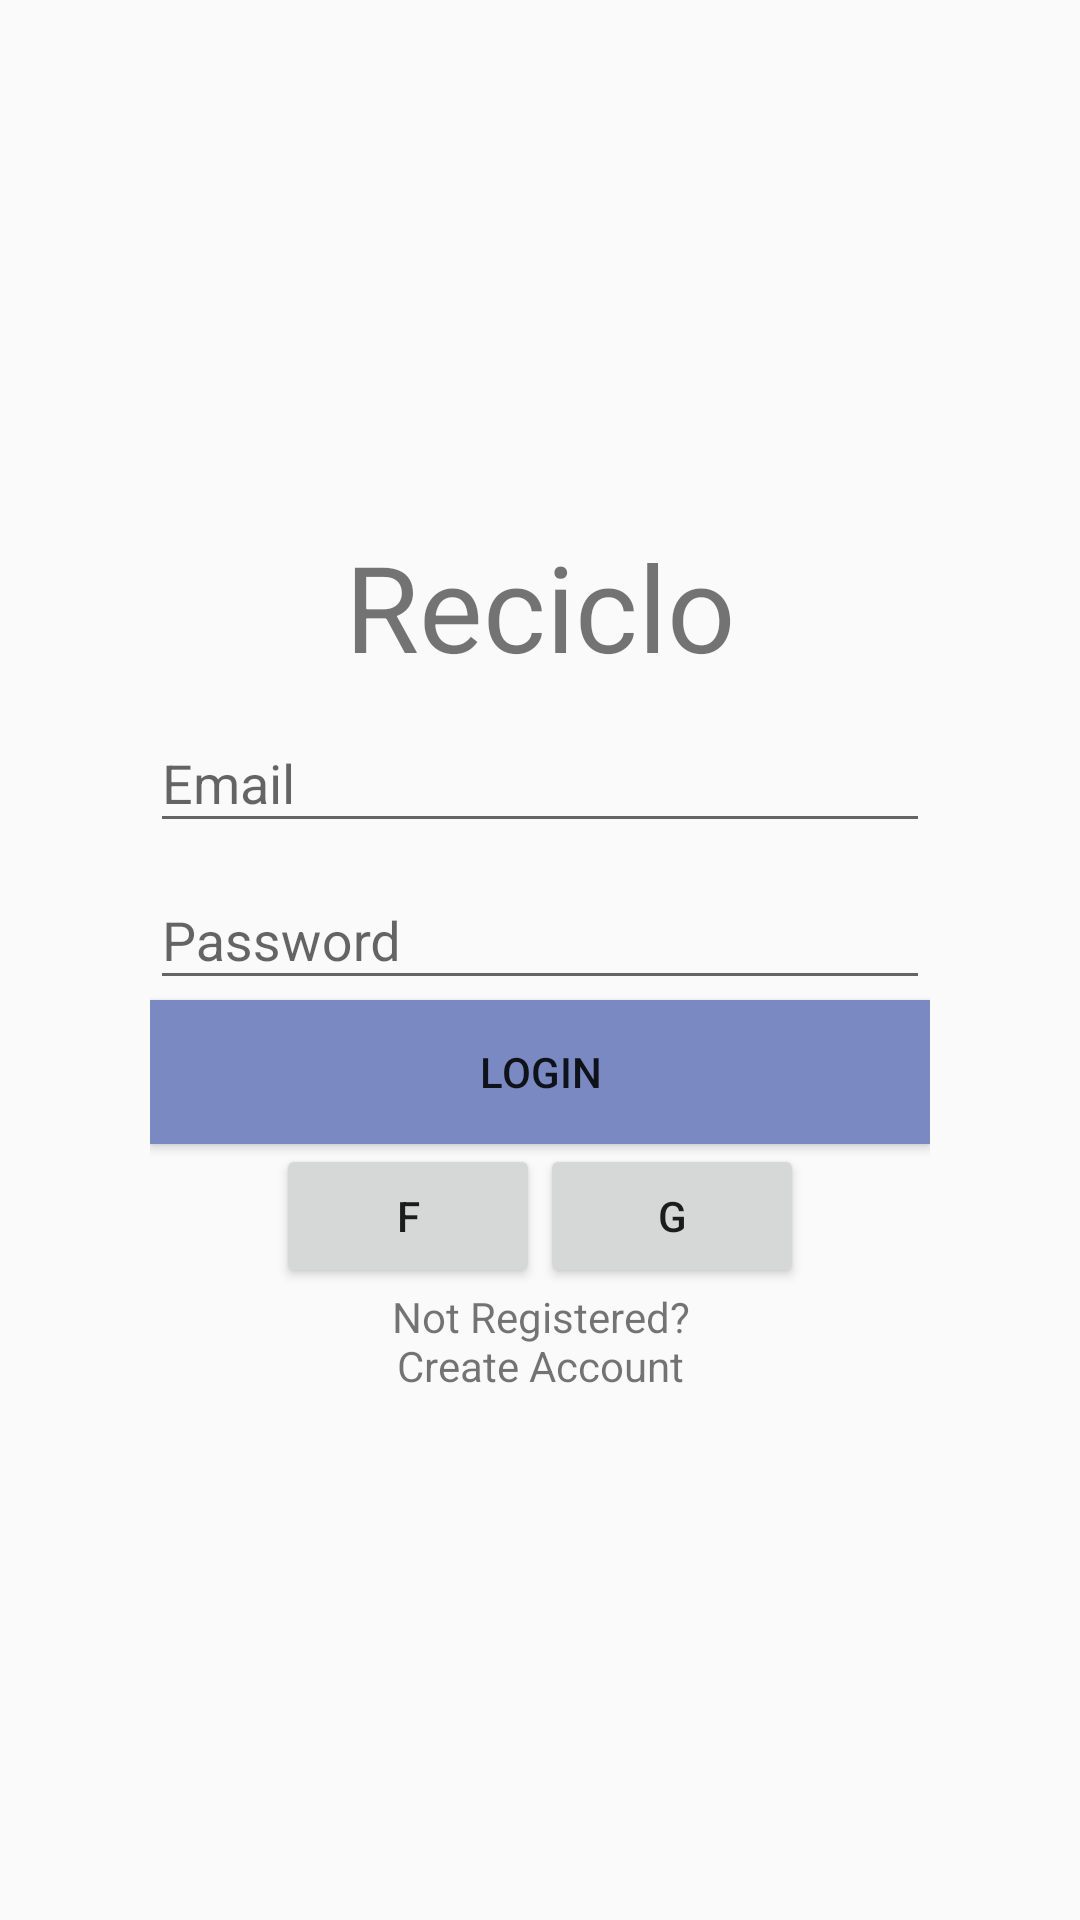

Reconstruct the res/layout file that produces this screen, plus the resources it refers to.
<!-- AndroidManifest.xml: application theme AppTheme -->
<!-- res/layout/fragment_login.xml -->
<LinearLayout xmlns:android="http://schemas.android.com/apk/res/android"
    xmlns:tools="http://schemas.android.com/tools"
    tools:context="com.wilderpereira.reciclo.fragments.LoginFragment"
    android:layout_width="match_parent"
    android:layout_height="match_parent"
    android:orientation="vertical"
    android:gravity="center">



    <LinearLayout
        android:layout_marginTop="@dimen/activity_vertical_margin"
        android:layout_marginLeft="24dp"
         android:layout_marginRight="24dp"
        android:layout_width="match_parent"
        android:layout_height="wrap_content">

        <TextView
            android:textSize="40sp"
            android:gravity="center"
            android:layout_width="match_parent"
            android:layout_height="wrap_content"
            android:text="@string/app_name"/>
    </LinearLayout>


    <LinearLayout
        android:layout_marginTop="@dimen/activity_vertical_margin"
        android:layout_marginLeft="50dp"
        android:layout_marginRight="50dp"
        android:gravity="center_vertical"
        android:layout_width="match_parent"
        android:layout_height="wrap_content"
        android:orientation="vertical">

        <android.support.design.widget.TextInputLayout
            android:layout_width="match_parent"
            android:layout_height="wrap_content"
            android:id="@+id/tip_email">
            <EditText
                android:layout_width="match_parent"
                android:layout_height="wrap_content"
                android:inputType="textEmailAddress"
                android:id="@+id/et_email"
                android:hint="@string/email"
                />
        </android.support.design.widget.TextInputLayout>

        <android.support.design.widget.TextInputLayout
            android:layout_width="match_parent"
            android:layout_height="wrap_content"
            android:id="@+id/tip_pass">
            <EditText
                android:inputType="textPassword"
                android:layout_width="match_parent"
                android:layout_height="wrap_content"
                android:id="@+id/et_pass"
                android:hint="@string/password"
                />
        </android.support.design.widget.TextInputLayout>

        <Button
            android:id="@+id/btn_login"
            android:layout_width="match_parent"
            android:layout_height="wrap_content"
            android:background="@color/colorAccent"
            android:text="@string/login"/>

        <LinearLayout
            android:layout_marginTop="@dimen/activity_vertical_margin"
            android:gravity="center"
            android:layout_width="match_parent"
            android:layout_height="wrap_content">
            <Button
                android:layout_width="wrap_content"
                android:layout_height="wrap_content"
                android:text="@string/f"
                android:id="@+id/btn_facebook_login"/>
            <Button
                android:layout_width="wrap_content"
                android:layout_height="wrap_content"
                android:text="@string/g"
                android:id="@+id/btn_google_login"/>
        </LinearLayout>

        <TextView
            android:layout_marginTop="@dimen/activity_vertical_margin"
            android:gravity="center"
            android:layout_gravity="center_horizontal"
            android:layout_width="wrap_content"
            android:layout_height="wrap_content"
            android:id="@+id/tv_not_registered"
            android:onClick="goToSignUp"
            android:text="@string/login_not_registered"/>


    </LinearLayout>


</LinearLayout>
<!-- resources referenced by this layout -->
<resources>
  <color name="colorAccent">#7a89c2</color>
  <string name="app_name">Reciclo</string>
  <string name="email">Email</string>
  <string name="f">F</string>
  <string name="g">G</string>
  <string name="login">Login</string>
  <string name="login_not_registered">Not Registered?\nCreate Account</string>
  <string name="password">Password</string>
  <style name="AppTheme" parent="Theme.AppCompat.Light.NoActionBar">
          
          <item name="colorPrimary">@color/colorPrimary</item>
          <item name="colorPrimaryDark">@color/colorPrimaryDark</item>
          <item name="colorAccent">@color/colorAccent</item>
      </style>
  <color name="colorPrimary">#85b79d</color>
  <color name="colorPrimaryDark">#6a8e7f</color>
</resources>
